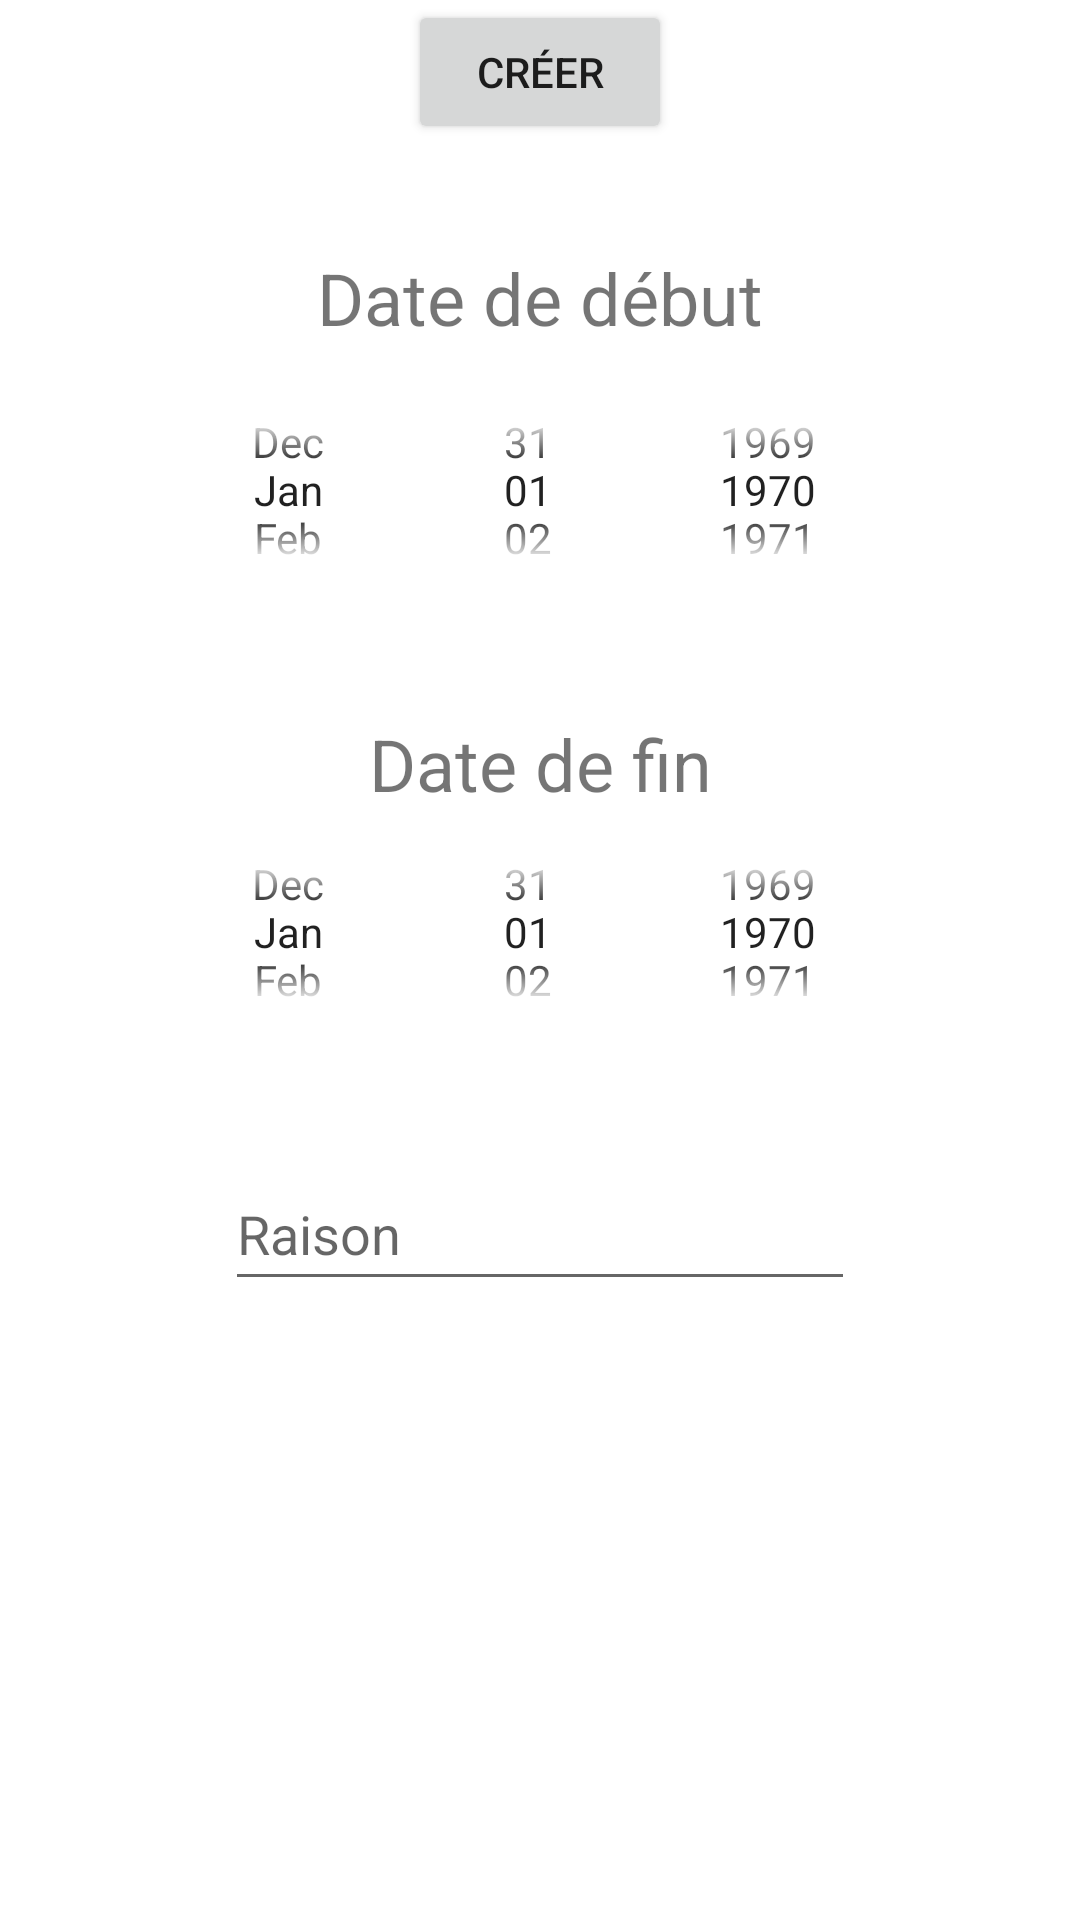

Produce the Android XML layout that renders to this screen, including the resource entries it uses.
<!-- AndroidManifest.xml: application theme Theme.PlanIt -->
<!-- res/layout/fragment_form_create_request.xml -->
<?xml version="1.0" encoding="utf-8"?>
<androidx.constraintlayout.widget.ConstraintLayout xmlns:android="http://schemas.android.com/apk/res/android"
    xmlns:app="http://schemas.android.com/apk/res-auto"
    xmlns:tools="http://schemas.android.com/tools"
    android:id="@+id/frameLayout4"
    android:layout_width="match_parent"
    android:layout_height="wrap_content"
    tools:context=".request.list.FormCreateRequestFragment">

    <Button
        android:id="@+id/btn_create_event"
        android:layout_width="88dp"
        android:layout_height="wrap_content"
        android:text="Créer"
        app:layout_constraintEnd_toEndOf="parent"
        app:layout_constraintStart_toStartOf="parent"
        app:layout_constraintTop_toTopOf="parent" />

    <TextView
        android:id="@+id/textView8"
        android:layout_width="wrap_content"
        android:layout_height="wrap_content"
        android:layout_marginTop="35dp"
        android:text="Date de début"
        android:textSize="24sp"
        app:layout_constraintEnd_toEndOf="parent"
        app:layout_constraintStart_toStartOf="parent"
        app:layout_constraintTop_toBottomOf="@+id/btn_create_event" />

    <DatePicker
        android:id="@+id/td_startDate"
        android:layout_width="310dp"
        android:layout_height="80dp"
        android:layout_marginTop="8dp"
        android:calendarViewShown="false"
        android:datePickerMode="spinner"
        android:ems="10"
        android:inputType="date"
        android:minHeight="48dp"
        app:layout_constraintEnd_toEndOf="parent"
        app:layout_constraintStart_toStartOf="parent"
        app:layout_constraintTop_toBottomOf="@+id/textView8" />

    <TextView
        android:id="@+id/textView9"
        android:layout_width="wrap_content"
        android:layout_height="wrap_content"
        android:layout_marginTop="35dp"
        android:text="Date de fin"
        android:textSize="24sp"
        app:layout_constraintEnd_toEndOf="parent"
        app:layout_constraintStart_toStartOf="parent"
        app:layout_constraintTop_toBottomOf="@+id/td_startDate" />

    <DatePicker
        android:id="@+id/td_endDate"
        android:layout_width="310dp"
        android:layout_height="80dp"
        android:calendarViewShown="false"
        android:datePickerMode="spinner"
        android:ems="10"
        android:inputType="date"
        android:minHeight="48dp"
        app:layout_constraintEnd_toEndOf="parent"
        app:layout_constraintStart_toStartOf="parent"
        app:layout_constraintTop_toBottomOf="@+id/textView9" />

    <EditText
        android:id="@+id/tx_comments"
        android:layout_width="wrap_content"
        android:layout_height="wrap_content"
        android:layout_marginTop="35dp"
        android:ems="10"
        android:hint="Raison"
        android:inputType="textPersonName"
        android:minHeight="48dp"
        app:layout_constraintEnd_toEndOf="parent"
        app:layout_constraintStart_toStartOf="parent"
        app:layout_constraintTop_toBottomOf="@+id/td_endDate" />

</androidx.constraintlayout.widget.ConstraintLayout>
<!-- resources referenced by this layout -->
<resources>
  <style name="Theme.PlanIt" parent="Theme.MaterialComponents.DayNight.DarkActionBar">
          
          <item name="colorPrimary">@color/black</item>
          <item name="colorPrimaryVariant">@color/black</item>
          <item name="colorOnPrimary">@color/white</item>
          
          <item name="colorSecondary">@color/teal_200</item>
          <item name="colorSecondaryVariant">@color/black</item>
          <item name="colorOnSecondary">@color/black</item>
          
          <item name="android:statusBarColor">@color/teal_700</item>
          
      </style>
  <!-- not gathered from this repository: default colours our renderer supplied (Android Studio template values) -->
  <color name="teal_200">#FF03DAC5</color>
  <color name="teal_700">#FF018786</color>
  <color name="black">#FF000000</color>
  <color name="white">#FFFFFFFF</color>
</resources>
